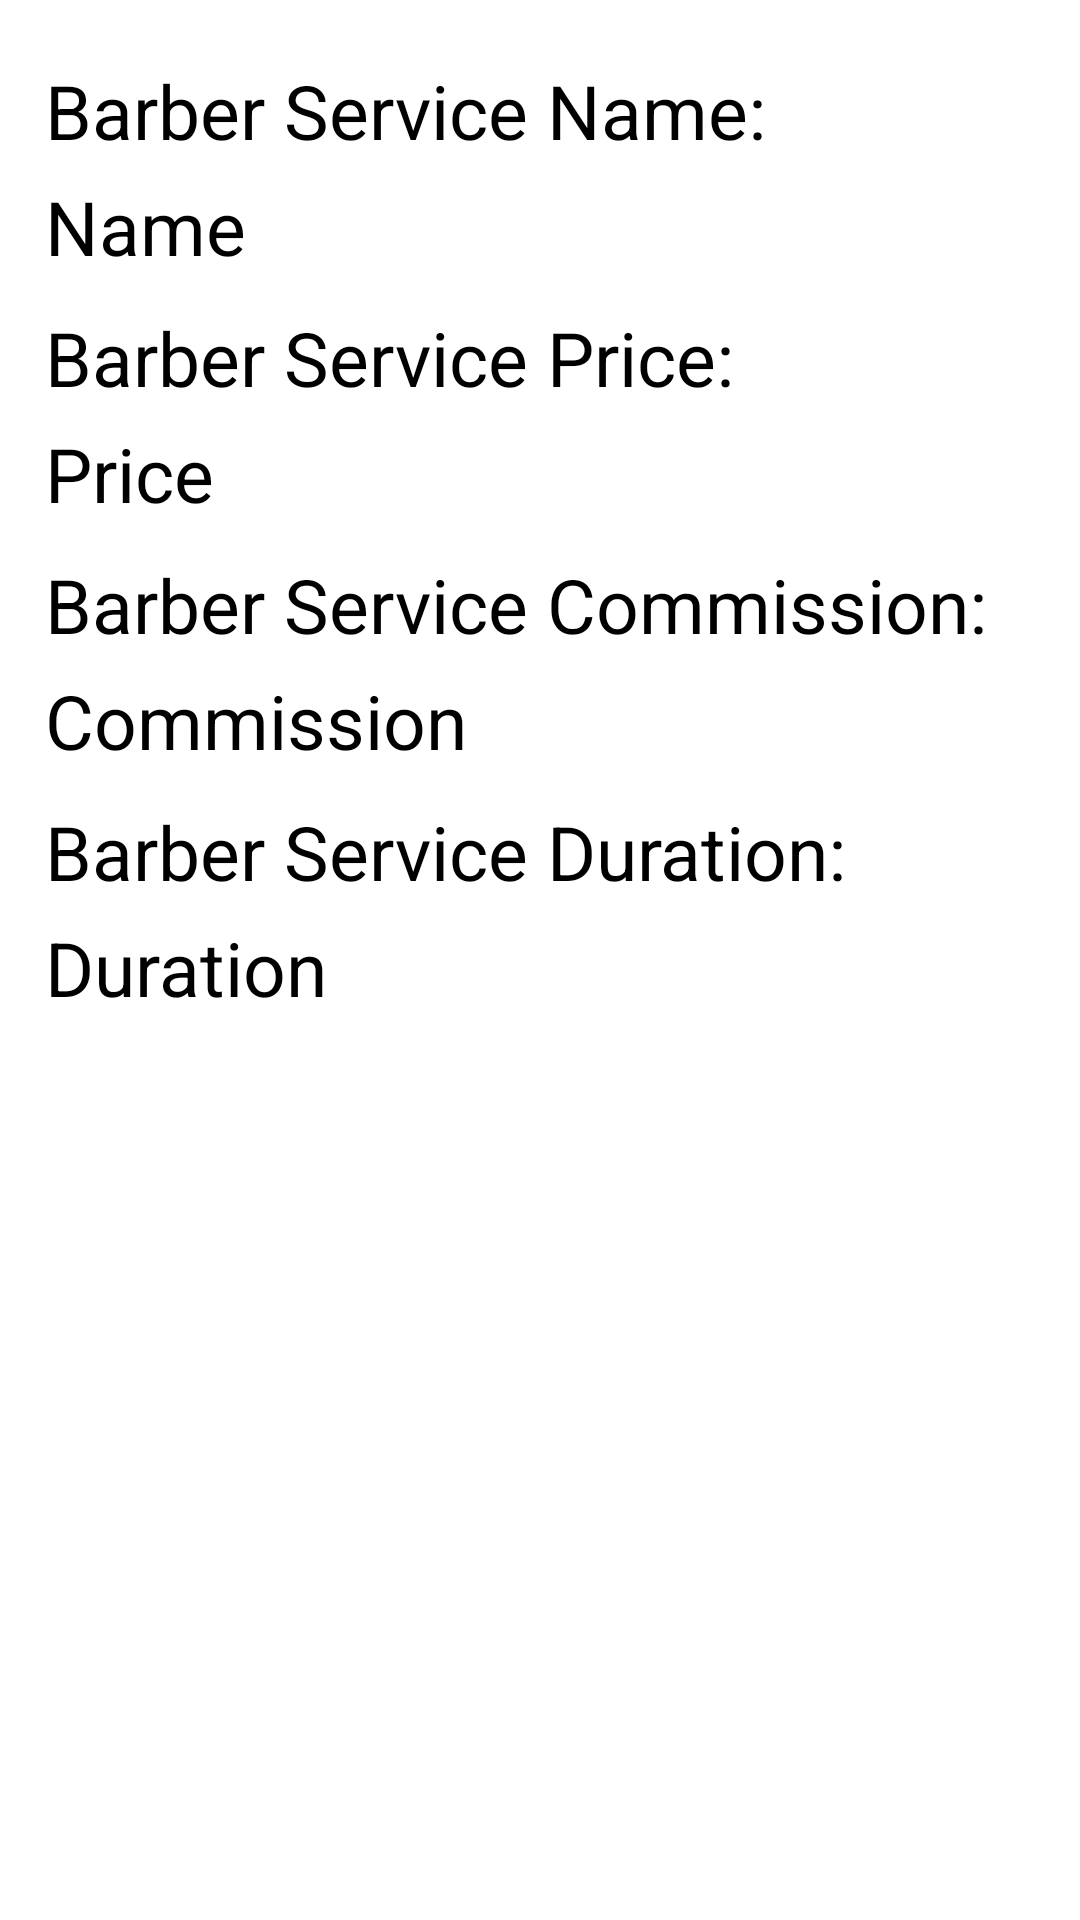

Layout XML and referenced resources for this Android screen:
<!-- AndroidManifest.xml: application theme Theme.Prototype2 -->
<!-- res/layout/fragment_edit_barber_service.xml -->
<?xml version="1.0" encoding="utf-8"?>
<FrameLayout xmlns:android="http://schemas.android.com/apk/res/android"
    xmlns:tools="http://schemas.android.com/tools"
    android:layout_width="match_parent"
    android:layout_height="match_parent"
    tools:context=".owner.editBarberService">

  <RelativeLayout
      android:layout_width="match_parent"
      android:layout_height="match_parent">

      <TextView
          android:id="@+id/barberServiceIDHolder"
          android:layout_width="wrap_content"
          android:layout_height="wrap_content"
          android:text="ID"
          android:textSize="25sp"
          android:textColor="#000"
          android:visibility="gone"/>

      <TextView
          android:id="@+id/textView"
          android:layout_width="wrap_content"
          android:layout_height="wrap_content"
          android:layout_alignParentStart="true"
          android:layout_alignParentTop="true"
          android:layout_marginStart="15dp"
          android:layout_marginTop="20dp"
          android:text="Barber Service Name:"
          android:textColor="#000"
          android:textSize="25sp" />

    <TableRow
        android:id="@+id/tableServiceName"
        android:layout_width="wrap_content"
        android:layout_height="wrap_content"
        android:layout_below="@id/textView"
        android:layout_alignParentStart="true"
        android:layout_marginTop="5dp"
        android:layout_marginStart="15dp">
        <TextView
            android:id="@+id/barberServiceNameHolder"
            android:layout_width="300dp"
            android:layout_height="wrap_content"
            android:text="Name"
            android:textColor="#000"
            android:textSize="25sp"
            android:maxWidth="300dp"/>

        <ImageButton
            android:id="@+id/btnImgbarberServiceName"
            android:layout_width="match_parent"
            android:layout_height="match_parent"
            android:background="@color/grey"
            android:src="@drawable/ic_baseline_edit_30" />
    </TableRow>

      <TextView
          android:id="@+id/textView2"
          android:layout_width="wrap_content"
          android:layout_height="wrap_content"
          android:layout_below="@+id/tableServiceName"
          android:layout_alignParentStart="true"
          android:layout_marginStart="15dp"
          android:layout_marginTop="10dp"
          android:text="Barber Service Price:"
          android:textColor="#000"
          android:textSize="25sp" />

     <TableRow
         android:id="@+id/tableServicePrice"
         android:layout_width="wrap_content"
         android:layout_height="wrap_content"
         android:layout_below="@id/textView2"
         android:layout_alignParentStart="true"
         android:layout_marginTop="5dp"
         android:layout_marginStart="15dp">
         <TextView
             android:id="@+id/barberServicePriceHolder"
             android:layout_width="300dp"
             android:layout_height="wrap_content"
             android:text="Price"
             android:textColor="#000"
             android:textSize="25sp"
             android:maxWidth="300dp"/>
         <ImageButton
             android:id="@+id/btnImgbarberServicePrice"
             android:layout_width="match_parent"
             android:layout_height="match_parent"
             android:background="@color/grey"
             android:src="@drawable/ic_baseline_edit_30" />

     </TableRow>

      <TextView
          android:id="@+id/textView3"
          android:layout_width="wrap_content"
          android:layout_height="wrap_content"
          android:layout_below="@+id/tableServicePrice"
          android:layout_alignParentStart="true"
          android:layout_marginStart="15dp"
          android:layout_marginTop="10dp"
          android:text="Barber Service Commission:"
          android:textColor="#000"
          android:textSize="25sp" />

        <TableRow
            android:id="@+id/tableServiceCommission"
            android:layout_width="wrap_content"
            android:layout_height="wrap_content"
            android:layout_below="@id/textView3"
            android:layout_alignParentStart="true"
            android:layout_marginTop="5dp"
            android:layout_marginStart="15dp">
            <TextView
                android:id="@+id/barberServiceCommissionHolder"
                android:layout_width="300dp"
                android:layout_height="wrap_content"
                android:text="Commission"
                android:textColor="#000"
                android:textSize="25sp"
                android:maxWidth="300dp"/>
            <ImageButton
                android:id="@+id/btnImgbarberServiceCommission"
                android:layout_width="match_parent"
                android:layout_height="match_parent"
                android:background="@color/grey"
                android:src="@drawable/ic_baseline_edit_30" />

        </TableRow>

      <TextView
          android:id="@+id/textView4"
          android:layout_width="wrap_content"
          android:layout_height="wrap_content"
          android:layout_below="@+id/tableServiceCommission"
          android:layout_alignParentStart="true"
          android:layout_marginStart="15dp"
          android:layout_marginTop="10dp"
          android:text="Barber Service Duration:"
          android:textColor="#000"
          android:textSize="25sp" />

      <TableRow
          android:id="@+id/tableServiceDuration"
          android:layout_width="wrap_content"
          android:layout_height="wrap_content"
          android:layout_below="@id/textView4"
          android:layout_alignParentStart="true"
          android:layout_marginTop="5dp"
          android:layout_marginStart="15dp">
          <TextView
              android:id="@+id/barberServiceDurationHolder"
              android:layout_width="300dp"
              android:layout_height="wrap_content"
              android:text="Duration"
              android:textColor="#000"
              android:textSize="25sp"
              android:maxWidth="300dp"/>
          <ImageButton
              android:id="@+id/btnImgbarberServiceDuration"
              android:layout_width="match_parent"
              android:layout_height="match_parent"
              android:background="@color/grey"
              android:src="@drawable/ic_baseline_edit_30" />

      </TableRow>



  </RelativeLayout>

</FrameLayout>
<!-- resources referenced by this layout -->
<resources>
  <color name="grey">#5F5E69</color>
  <style name="Theme.Prototype2" parent="Theme.MaterialComponents.DayNight.DarkActionBar">
          
          <item name="colorPrimary">@color/grey</item>
          <item name="colorPrimaryVariant">@color/grey</item>
          <item name="colorOnPrimary">@color/white</item>
          
          <item name="colorSecondary">@color/teal_200</item>
          <item name="colorSecondaryVariant">@color/teal_700</item>
          <item name="colorOnSecondary">@color/black</item>
          
          <item name="android:statusBarColor" tools:targetApi="l">?attr/colorPrimaryVariant</item>
          
      </style>
  <color name="white">#FFFFFFFF</color>
  <color name="teal_200">#FF03DAC5</color>
  <color name="teal_700">#FF018786</color>
  <color name="black">#FF000000</color>
</resources>
